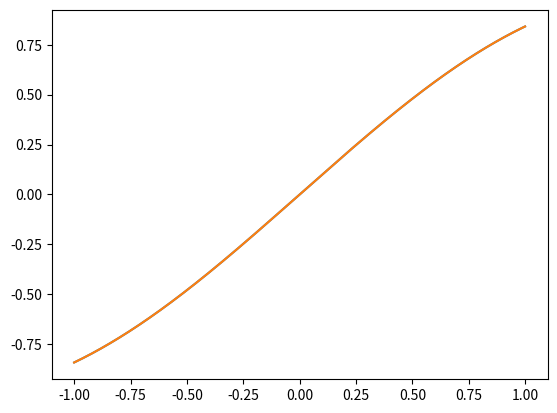

Generate this figure with matplotlib:
from numpy.polynomial import Polynomial
from numpy import linspace
import numpy as np
import matplotlib.pyplot as plt
def polLagrange(X,x):
    assert x in X
    lx = Polynomial([1])
    for i in X:
        if i != x and abs(x-i):
            lx *= Polynomial([-i,1])/(x-i)
    return lx


plt.close()
X = linspace(-np.pi, np.pi,30)

p = Polynomial([0])

for i in X:
    p += np.sin(i)*polLagrange(X,i)

X2 = linspace(-1, 1,1000)
plt.plot(X2, [p(x) for x in X2])
plt.plot(X2, np.sin(X2))
plt.show()
